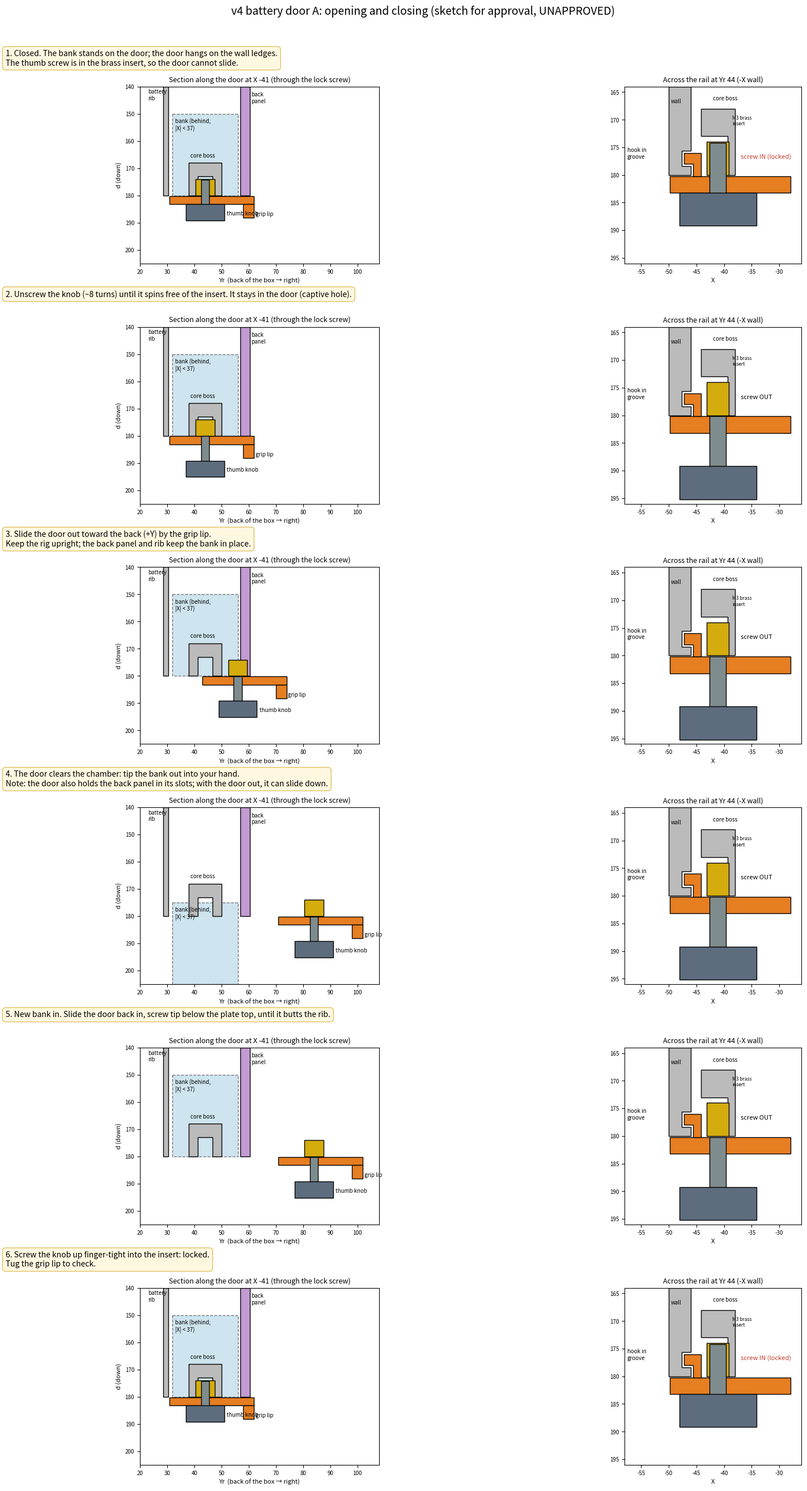

Source code (Python): (Note: this script raises an exception after producing the figure.)
"""Explanatory sketch (UNAPPROVED proposal): how the option-A battery door opens and closes, 2026-10-29 (v4-floor).

Left: section along Yr at X = -41 (through the lock screw). Right: section across X at Yr 44 (-X rail: web + hook in
the wall groove; M3 thumb screw into the brass insert in the core's lock boss). Numbers from designs/pi_box_v4_door_a.py and pi_box_v4_core.py.

    python pi_box_v4_door_motion_sketch.py    -> pi_box_v4_door_motion_sketch.png (storyboard) + .gif (animation)
"""
from pathlib import Path
import numpy as np
import matplotlib
matplotlib.use('Agg')
import matplotlib.pyplot as plt
from matplotlib.patches import Rectangle, Polygon
from matplotlib.animation import FuncAnimation, PillowWriter

WALL, DOOR, PART, BANK, PANEL = '#bbb', '#e67e22', '#7f8c8d', '#9ecae1', '#c39bd3'
THROW = 6.0                                   # screw engagement: insert 4 + 2 (M3 x 12 + printed knob)
SLIDE = 40.0                                  # door travel shown


def side(ax, s, p, bank_dy, bank_in=True):
    """s: door slide (+Y), p: pin up 0..1, bank_dy: bank drop below its seat."""
    ax.cla(); ax.set_aspect('equal'); ax.set_xlim(20, 108); ax.set_ylim(205, 140)
    ax.set_xlabel('Yr  (back of the box → right)', fontsize=8); ax.set_ylabel('d (down)', fontsize=8); ax.tick_params(labelsize=7)
    ax.set_title('Section along the door at X -41 (through the lock screw)', fontsize=9)
    if bank_in:                               # the bank is not in this plane (|X| < 37): drawn dashed, behind
        ax.add_patch(Rectangle((32, 150 + bank_dy), 24, 30, fc=BANK, ec='k', ls='--', alpha=.5))
        ax.text(33, 156 + bank_dy, 'bank (behind,\n|X| < 37)', fontsize=7)
    ax.add_patch(Rectangle((28.5, 140), 2, 40, fc=WALL, ec='k')); ax.text(23, 145, 'battery\nrib', fontsize=7)
    ax.add_patch(Polygon([(38, 168), (50, 168), (50, 180), (46.7, 180), (46.7, 173), (41.3, 173), (41.3, 180), (38, 180)],
                         fc=WALL, ec='k')); ax.text(38.5, 166, 'core boss', fontsize=7)
    ax.add_patch(Rectangle((57, 140), 3.5, 40, fc=PANEL, ec='k')); ax.text(61, 146, 'back\npanel', fontsize=7)
    y0 = 30.9 + s
    ax.add_patch(Rectangle((y0, 180.2), 62 - 30.9, 3.0, fc=DOOR, ec='k'))
    ax.add_patch(Rectangle((58 + s, 183.2), 4, 5, fc=DOOR, ec='k')); ax.text(62.5 + s, 187.5, 'grip lip', fontsize=7)
    pin_top = 180.2 - THROW * p
    ax.add_patch(Rectangle((40.5 + s, 174), 7, 6, fc='#d4ac0d', ec='k'))                       # brass insert (core)
    kd = 183.2 + THROW * (1 - p)                                                               # knob top
    ax.add_patch(Rectangle((42.5 + s, pin_top), 3, kd + 3 - pin_top, fc=PART, ec='k'))          # M3 screw
    ax.add_patch(Rectangle((37 + s, kd), 14, 6, fc='#5d6d7e', ec='k'))                          # printed knob
    ax.text(52 + s, kd + 4, 'thumb knob', fontsize=7)


def front(ax, p):
    ax.cla(); ax.set_aspect('equal'); ax.set_xlim(-58, -26); ax.set_ylim(196, 164)
    ax.set_xlabel('X', fontsize=8); ax.tick_params(labelsize=7)
    ax.set_title('Across the rail at Yr 44 (-X wall)', fontsize=9)
    ax.add_patch(Polygon([(-50, 164), (-46, 164), (-46, 175.6), (-47.6, 175.6), (-47.6, 178.4), (-46, 178.4), (-46, 180),
                          (-50, 180)], fc=WALL, ec='k')); ax.text(-49.6, 167, 'wall', fontsize=7)
    ax.add_patch(Polygon([(-44.2, 168), (-38, 168), (-38, 180), (-39.3, 180), (-39.3, 173), (-44.2, 173)],
                         fc=WALL, ec='k')); ax.text(-42, 166.5, 'core boss', fontsize=7)
    ax.add_patch(Rectangle((-43.1, 174), 4, 6, fc='#d4ac0d', ec='k')); ax.text(-38.5, 171, 'M3 brass\ninsert', fontsize=6)
    ax.add_patch(Polygon([(-49.8, 180.2), (-28, 180.2), (-28, 183.2), (-49.8, 183.2)], fc=DOOR, ec='k'))
    ax.add_patch(Polygon([(-45.6, 180.2), (-45.6, 178.0), (-47.2, 178.0), (-47.2, 176.0), (-44.2, 176.0), (-44.2, 180.2)],
                         fc=DOOR, ec='k')); ax.text(-57.5, 177, 'hook in\ngroove', fontsize=7)
    pin_top = 180.2 - THROW * p
    kd = 183.2 + THROW * (1 - p)
    ax.add_patch(Rectangle((-42.6, pin_top), 3, kd + 3 - pin_top, fc=PART, ec='k'))
    ax.add_patch(Rectangle((-48.1, kd), 14, 6, fc='#5d6d7e', ec='k'))
    ax.text(-37, 177, 'screw ' + ('IN (locked)' if p > .95 else 'OUT' if p < .05 else 'moving'), fontsize=8,
            color='#c0392b' if p > .95 else 'k')


# key frames: (s, p, bank_dy, bank_in, caption)
STEPS = [
    (0, 1, 0, True, '1. Closed. The bank stands on the door; the door hangs on the wall ledges.\n'
                    'The thumb screw is in the brass insert, so the door cannot slide.'),
    (0, 0, 0, True, '2. Unscrew the knob (~8 turns) until it spins free of the insert. It stays in the door (captive hole).'),
    (12, 0, 0, True, '3. Slide the door out toward the back (+Y) by the grip lip.\n'
                     'Keep the rig upright; the back panel and rib keep the bank in place.'),
    (SLIDE, 0, 25, True, '4. The door clears the chamber: tip the bank out into your hand.\n'
                         'Note: the door also holds the back panel in its slots; with the door out, it can slide down.'),
    (SLIDE, 0, 0, True, '5. New bank in. Slide the door back in, screw tip below the plate top, until it butts the rib.'),
    (0, 1, 0, True, '6. Screw the knob up finger-tight into the insert: locked.\n'
                    'Tug the grip lip to check.'),
]


def storyboard():
    fig = plt.figure(figsize=(16, 26))
    for i, (s, p, dy, bi, cap) in enumerate(STEPS):
        y = 0.82 - i * 0.163
        a = fig.add_axes([0.04, y, 0.56, 0.12]); side(a, s, p, dy, bi)
        b = fig.add_axes([0.68, y, 0.28, 0.12]); front(b, p)
        fig.text(0.04, y + 0.145, cap, fontsize=10, va='top', ha='left',
                 bbox=dict(fc='#fff8e1', ec='#e0c060', boxstyle='round,pad=0.4'))
    fig.suptitle('v4 battery door A: opening and closing (sketch for approval, UNAPPROVED)', fontsize=14, y=0.995)
    fig.savefig(Path(__file__).with_suffix('.png'), dpi=70)


def animation():
    # timeline: hold, pull pin, slide out, drop bank, raise bank, slide in, pin snaps, hold
    seq = []
    seq += [(0, 1, 0, 'closed: screw locked')] * 8
    seq += [(0, 1 - t, 0, 'unscrew the knob') for t in np.linspace(0, 1, 10)]
    seq += [(SLIDE * t, 0, 0, 'slide the door out (+Y)') for t in np.linspace(0, 1, 20)]
    seq += [(SLIDE, 0, 25 * t, 'bank out into the hand') for t in np.linspace(0, 1, 12)]
    seq += [(SLIDE, 0, 25 * (1 - t), 'new bank in') for t in np.linspace(0, 1, 12)]
    seq += [(SLIDE * (1 - t), 0, 0, 'slide the door in') for t in np.linspace(0, 1, 20)]
    seq += [(0, t, 0, 'screw the knob in') for t in np.linspace(0, 1, 10)]
    seq += [(0, 1, 0, 'locked')] * 12
    fig = plt.figure(figsize=(12, 5))
    a = fig.add_axes([0.05, 0.12, 0.55, 0.75]); b = fig.add_axes([0.66, 0.12, 0.31, 0.75])
    title = fig.text(0.5, 0.95, '', ha='center', fontsize=13, weight='bold')

    def draw(i):
        s, p, dy, cap = seq[i]
        side(a, s, p, dy); front(b, p); title.set_text(cap)
    anim = FuncAnimation(fig, draw, frames=len(seq))
    anim.save(Path(__file__).with_suffix('.gif'), writer=PillowWriter(fps=8), dpi=70)


if __name__ == '__main__':
    storyboard()
    animation()
